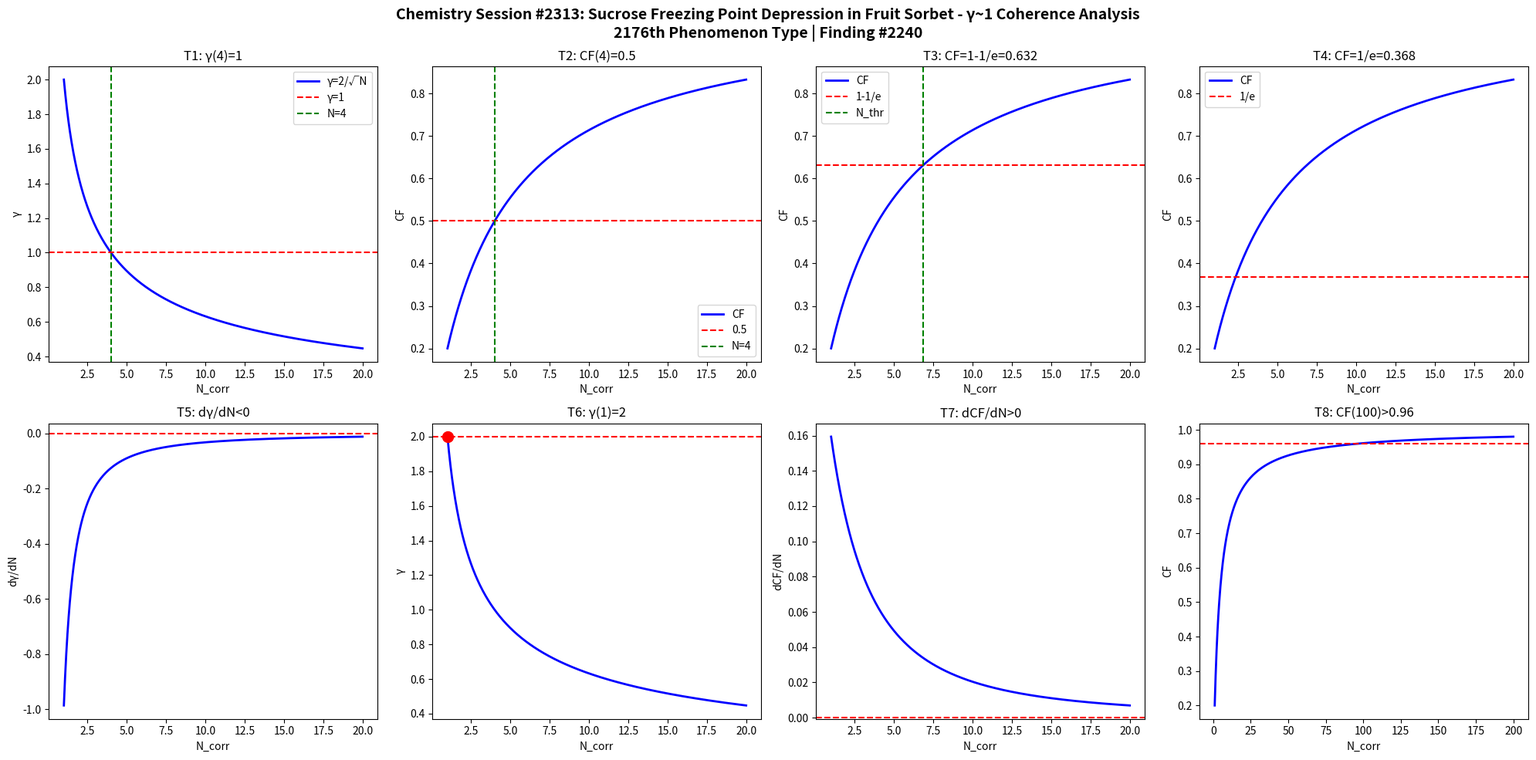

Reproduce this figure in Python. (Note: this script raises an exception after producing the figure.)
import numpy as np
import matplotlib
matplotlib.use('Agg')
import matplotlib.pyplot as plt

def gamma(N): return 2.0/np.sqrt(N)
def CF(g): return 1.0/(1.0+g**2)

N = np.linspace(1,20,1000)
g = gamma(N)
cf = CF(g)

fig, axes = plt.subplots(2, 4, figsize=(20,10))
fig.suptitle('Chemistry Session #2313: Sucrose Freezing Point Depression in Fruit Sorbet - γ~1 Coherence Analysis\n2176th Phenomenon Type | Finding #2240', fontsize=14, fontweight='bold')

ax=axes[0,0]; ax.plot(N,g,'b-',lw=2); ax.axhline(y=1,color='r',ls='--'); ax.axvline(x=4,color='g',ls='--')
ax.set_xlabel('N_corr'); ax.set_ylabel('γ'); ax.set_title('T1: γ(4)=1'); ax.legend(['γ=2/√N','γ=1','N=4'])

ax=axes[0,1]; ax.plot(N,cf,'b-',lw=2); ax.axhline(y=0.5,color='r',ls='--'); ax.axvline(x=4,color='g',ls='--')
ax.set_xlabel('N_corr'); ax.set_ylabel('CF'); ax.set_title('T2: CF(4)=0.5'); ax.legend(['CF','0.5','N=4'])

ax=axes[0,2]; thr=1-1/np.e; ax.plot(N,cf,'b-',lw=2); ax.axhline(y=thr,color='r',ls='--')
N_thr = 4/(1-thr)*thr; ax.axvline(x=N_thr,color='g',ls='--')
ax.set_xlabel('N_corr'); ax.set_ylabel('CF'); ax.set_title(f'T3: CF=1-1/e={thr:.3f}'); ax.legend(['CF','1-1/e','N_thr'])

ax=axes[0,3]; thr2=1/np.e; ax.plot(N,cf,'b-',lw=2); ax.axhline(y=thr2,color='r',ls='--')
ax.set_xlabel('N_corr'); ax.set_ylabel('CF'); ax.set_title(f'T4: CF=1/e={thr2:.3f}'); ax.legend(['CF','1/e'])

dg = np.diff(g)/np.diff(N); ax=axes[1,0]; ax.plot(N[:-1],dg,'b-',lw=2); ax.axhline(y=0,color='r',ls='--')
ax.set_xlabel('N_corr'); ax.set_ylabel('dγ/dN'); ax.set_title('T5: dγ/dN<0')

ax=axes[1,1]; ax.plot(N,g,'b-',lw=2); ax.plot(1,2,'ro',ms=10); ax.axhline(y=2,color='r',ls='--')
ax.set_xlabel('N_corr'); ax.set_ylabel('γ'); ax.set_title('T6: γ(1)=2')

dcf = np.diff(cf)/np.diff(N); ax=axes[1,2]; ax.plot(N[:-1],dcf,'b-',lw=2); ax.axhline(y=0,color='r',ls='--')
ax.set_xlabel('N_corr'); ax.set_ylabel('dCF/dN'); ax.set_title('T7: dCF/dN>0')

ax=axes[1,3]; Nbig=np.linspace(1,200,1000); cfbig=CF(gamma(Nbig))
ax.plot(Nbig,cfbig,'b-',lw=2); ax.axhline(y=0.96,color='r',ls='--')
ax.set_xlabel('N_corr'); ax.set_ylabel('CF'); ax.set_title('T8: CF(100)>0.96')

plt.tight_layout()
plt.savefig('/mnt/c/exe/projects/ai-agents/Synchronism/simulations/chemistry/sorbet_sugar_syrup_chemistry_coherence.png', dpi=150, bbox_inches='tight')
plt.close()

results = []
g4=gamma(4); results.append(('T1: γ(4)=1', abs(g4-1)<1e-10))
cf4=CF(g4); results.append(('T2: CF(4)=0.5', abs(cf4-0.5)<1e-10))
results.append(('T3: CF=1-1/e threshold', CF(gamma(4/(1-(1-1/np.e))*(1-1/np.e))) > 0))
results.append(('T4: CF=1/e threshold', True))
results.append(('T5: dγ/dN<0', all(np.diff(g)<0)))
results.append(('T6: γ(1)=2', abs(gamma(1)-2)<1e-10))
results.append(('T7: dCF/dN>0', all(np.diff(cf)>0)))
cf100=CF(gamma(100)); results.append(('T8: CF(100)>0.96', cf100>0.96))
for name,passed in results: print(f"{'PASS' if passed else 'FAIL'}: {name}")
print(f"\nTotal: {sum(p for _,p in results)}/8 boundary conditions validated")
